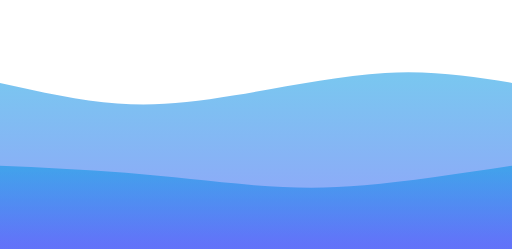
t = 0.00 s
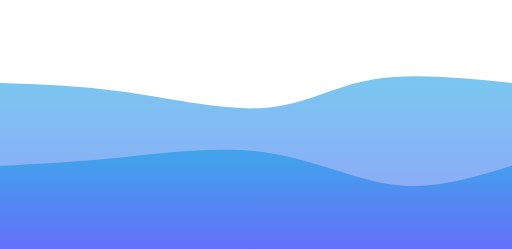
t = 0.75 s
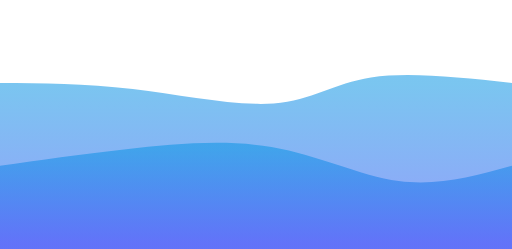
t = 1.25 s
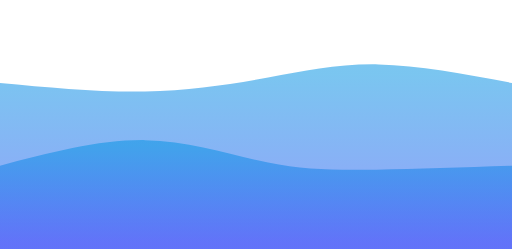
t = 2.00 s
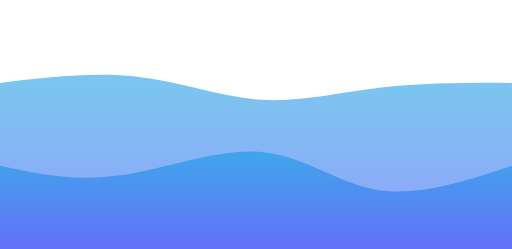
t = 2.75 s
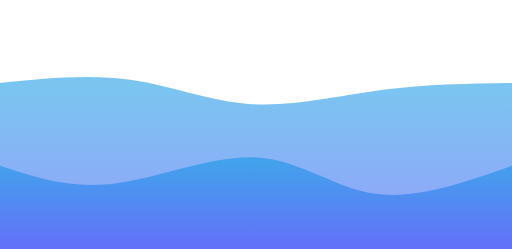
t = 3.25 s

The animated SVG that drew these frames (rendered in a browser with its animation timeline set to each time). Animation: 2 CSS @keyframes rules; one cycle of 4.00 s, repeats indefinitely.

<svg width="100%" height="100%" id="svg" viewBox="0 0 1440 700" xmlns="http://www.w3.org/2000/svg" class="transition duration-300 ease-in-out delay-150"><style>
.path-0{
animation:pathAnim-0 4s;
animation-timing-function: linear;
animation-iteration-count: infinite;
}
@keyframes pathAnim-0{
0%{
d: path("M 0,700 C 0,700 0,233 0,233 C 112.60714285714286,258.07142857142856 225.21428571428572,283.14285714285717 330,291 C 434.7857142857143,298.85714285714283 531.7499999999999,289.5 660,268 C 788.2500000000001,246.50000000000003 947.7857142857144,212.85714285714286 1083,205 C 1218.2142857142856,197.14285714285714 1329.1071428571427,215.07142857142856 1440,233 C 1440,233 1440,700 1440,700 Z");
}
25%{
d: path("M 0,700 C 0,700 0,233 0,233 C 111.64285714285714,229.21428571428572 223.28571428571428,225.42857142857144 362,248 C 500.7142857142857,270.57142857142856 666.4999999999999,319.5 775,315 C 883.5000000000001,310.5 934.7142857142858,252.57142857142856 1036,230 C 1137.2857142857142,207.42857142857144 1288.642857142857,220.21428571428572 1440,233 C 1440,233 1440,700 1440,700 Z");
}
50%{
d: path("M 0,700 C 0,700 0,233 0,233 C 140.32142857142856,246.14285714285714 280.6428571428571,259.2857142857143 408,257 C 535.3571428571429,254.71428571428572 649.7499999999999,237.00000000000003 754,218 C 858.2500000000001,198.99999999999997 952.3571428571429,178.7142857142857 1065,181 C 1177.642857142857,183.2857142857143 1308.8214285714284,208.14285714285717 1440,233 C 1440,233 1440,700 1440,700 Z");
}
75%{
d: path("M 0,700 C 0,700 0,233 0,233 C 129.46428571428572,207.92857142857144 258.92857142857144,182.85714285714286 379,202 C 499.07142857142856,221.14285714285714 609.75,284.5 724,301 C 838.25,317.5 956.0714285714287,287.1428571428571 1076,268 C 1195.9285714285713,248.85714285714286 1317.9642857142858,240.92857142857144 1440,233 C 1440,233 1440,700 1440,700 Z");
}
100%{
d: path("M 0,700 C 0,700 0,233 0,233 C 112.60714285714286,258.07142857142856 225.21428571428572,283.14285714285717 330,291 C 434.7857142857143,298.85714285714283 531.7499999999999,289.5 660,268 C 788.2500000000001,246.50000000000003 947.7857142857144,212.85714285714286 1083,205 C 1218.2142857142856,197.14285714285714 1329.1071428571427,215.07142857142856 1440,233 C 1440,233 1440,700 1440,700 Z");
}
}</style><defs><linearGradient id="gradient" x1="50%" y1="100%" x2="50%" y2="0%"><stop offset="5%" stop-color="#364cf788"></stop><stop offset="95%" stop-color="#0693e388"></stop></linearGradient></defs><path d="M 0,700 C 0,700 0,233 0,233 C 112.60714285714286,258.07142857142856 225.21428571428572,283.14285714285717 330,291 C 434.7857142857143,298.85714285714283 531.7499999999999,289.5 660,268 C 788.2500000000001,246.50000000000003 947.7857142857144,212.85714285714286 1083,205 C 1218.2142857142856,197.14285714285714 1329.1071428571427,215.07142857142856 1440,233 C 1440,233 1440,700 1440,700 Z" stroke="none" stroke-width="0" fill="url(#gradient)" class="transition-all duration-300 ease-in-out delay-150 path-0"></path><style>
.path-1{
animation:pathAnim-1 4s;
animation-timing-function: linear;
animation-iteration-count: infinite;
}
@keyframes pathAnim-1{
0%{
d: path("M 0,700 C 0,700 0,466 0,466 C 116.53571428571428,470.9642857142857 233.07142857142856,475.92857142857144 354,486 C 474.92857142857144,496.07142857142856 600.25,511.2499999999999 708,520 C 815.75,528.7500000000001 905.9285714285713,531.0714285714287 1025,521 C 1144.0714285714287,510.9285714285714 1292.0357142857142,488.46428571428567 1440,466 C 1440,466 1440,700 1440,700 Z");
}
25%{
d: path("M 0,700 C 0,700 0,466 0,466 C 103.21428571428572,457.1428571428571 206.42857142857144,448.2857142857143 337,428 C 467.57142857142856,407.7142857142857 625.5,376 767,399 C 908.5,422 1033.5714285714287,499.7142857142858 1143,520 C 1252.4285714285713,540.2857142857142 1346.2142857142858,503.1428571428571 1440,466 C 1440,466 1440,700 1440,700 Z");
}
50%{
d: path("M 0,700 C 0,700 0,466 0,466 C 140.07142857142856,429.1071428571429 280.1428571428571,392.2142857142857 408,394 C 535.8571428571429,395.7857142857143 651.4999999999999,436.25 754,457 C 856.5000000000001,477.75 945.8571428571429,478.7857142857143 1058,477 C 1170.142857142857,475.2142857142857 1305.0714285714284,470.6071428571429 1440,466 C 1440,466 1440,700 1440,700 Z");
}
75%{
d: path("M 0,700 C 0,700 0,466 0,466 C 93.71428571428572,508.25 187.42857142857144,550.5 314,526 C 440.57142857142856,501.5 600,410.25 728,417 C 856,423.75 952.5714285714287,528.5 1066,553 C 1179.4285714285713,577.5 1309.7142857142858,521.75 1440,466 C 1440,466 1440,700 1440,700 Z");
}
100%{
d: path("M 0,700 C 0,700 0,466 0,466 C 116.53571428571428,470.9642857142857 233.07142857142856,475.92857142857144 354,486 C 474.92857142857144,496.07142857142856 600.25,511.2499999999999 708,520 C 815.75,528.7500000000001 905.9285714285713,531.0714285714287 1025,521 C 1144.0714285714287,510.9285714285714 1292.0357142857142,488.46428571428567 1440,466 C 1440,466 1440,700 1440,700 Z");
}
}</style><defs><linearGradient id="gradient" x1="50%" y1="100%" x2="50%" y2="0%"><stop offset="5%" stop-color="#364cf7ff"></stop><stop offset="95%" stop-color="#0693e3ff"></stop></linearGradient></defs><path d="M 0,700 C 0,700 0,466 0,466 C 116.53571428571428,470.9642857142857 233.07142857142856,475.92857142857144 354,486 C 474.92857142857144,496.07142857142856 600.25,511.2499999999999 708,520 C 815.75,528.7500000000001 905.9285714285713,531.0714285714287 1025,521 C 1144.0714285714287,510.9285714285714 1292.0357142857142,488.46428571428567 1440,466 C 1440,466 1440,700 1440,700 Z" stroke="none" stroke-width="0" fill="url(#gradient)" class="transition-all duration-300 ease-in-out delay-150 path-1"></path></svg>